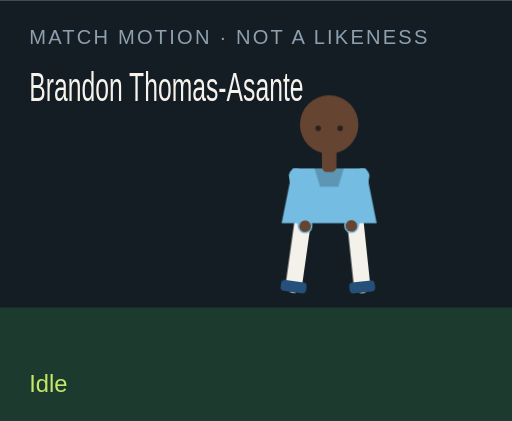
t = 0.00 s
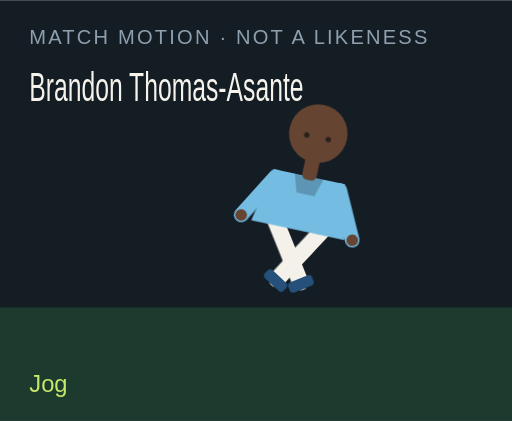
t = 1.50 s
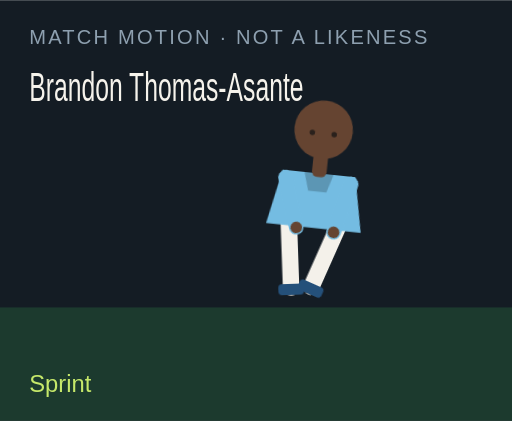
t = 3.00 s
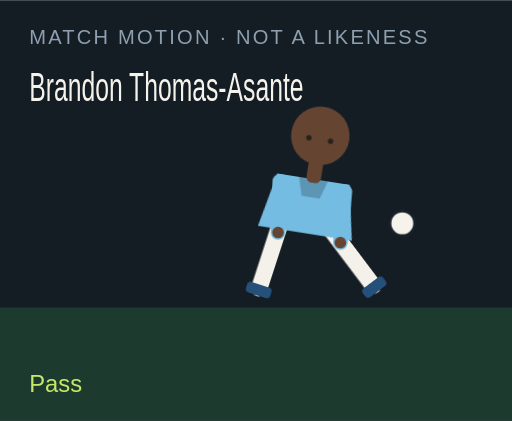
t = 4.50 s
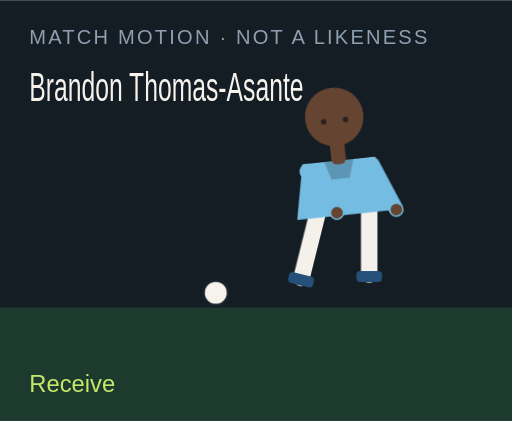
t = 6.00 s
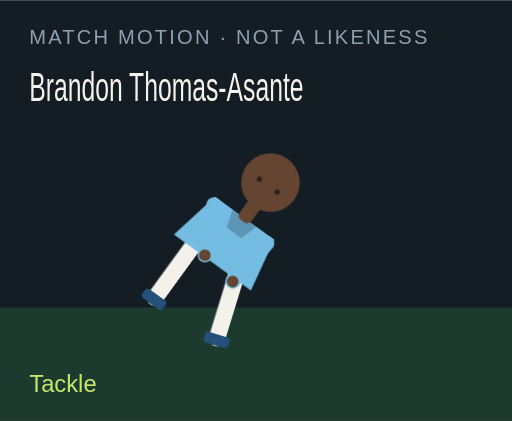
t = 7.50 s

The animated SVG that drew these frames (rendered in a browser with its animation timeline set to each time). Animation: 18 CSS @keyframes rules; one cycle of 9.00 s, repeats indefinitely.

<?xml version="1.0" encoding="UTF-8"?>
<svg xmlns="http://www.w3.org/2000/svg" viewBox="0 0 280 230" role="img">
  <style>@media (prefers-reduced-motion: reduce){animate,animateTransform{display:none}}</style>
  <rect width="280" height="230" fill="#141c24"/>
  <rect y="168" width="280" height="62" fill="#1c3a2e"/>
  <text x="16" y="24" fill="#8ea0b0" font-family="Arial,sans-serif" font-size="11" letter-spacing="1.2">MATCH MOTION · NOT A LIKENESS</text>
  <text x="16" y="55" fill="#f6f3ec" font-family="Impact,sans-serif" font-size="22" textLength="150" lengthAdjust="spacingAndGlyphs">Brandon Thomas-Asante</text>
  <circle r="7" fill="#f6f3ec" stroke="#172028" stroke-width="2" id="motion-11458" cx="150" cy="160" opacity="0">
    
    
    
  </circle>
  <g transform="translate(132 40)">
    <g id="motion-11480" transform="rotate(0 48 90)">
      
      <g id="motion-11482" transform="translate(0 0)">
        
        <g transform="translate(34 78)"><g id="motion-11484" transform="rotate(8)"><path d="M0 0 V38" stroke="#f4f1ea" stroke-width="9" stroke-linecap="round"/><rect x="-7" y="36" width="14" height="6" rx="2" fill="#24507a"/></g></g>
        <g transform="translate(62 78)"><g id="motion-11486" transform="rotate(-6)"><path d="M0 0 V38" stroke="#f4f1ea" stroke-width="9" stroke-linecap="round"/><rect x="-7" y="36" width="14" height="6" rx="2" fill="#24507a"/></g></g>
        <path d="M28 52 h40 l6 30 H22 Z" fill="#74bce2"/>
        <path d="M40 52 h16 l-3 10 H43 Z" fill="#000" opacity=".2"/>
        <g transform="translate(30 56)"><g id="motion-11488" transform="rotate(-10)"><path d="M0 0 V28" stroke="#74bce2" stroke-width="8" stroke-linecap="round"/><circle cx="0" cy="28" r="3.2" fill="#654431"/></g></g>
        <g transform="translate(66 56)"><g id="motion-11490" transform="rotate(12)"><path d="M0 0 V28" stroke="#74bce2" stroke-width="8" stroke-linecap="round"/><circle cx="0" cy="28" r="3.2" fill="#654431"/></g></g>
        <rect x="44" y="40" width="8" height="14" rx="3" fill="#654431"/>
        <circle cx="48" cy="28" r="16" fill="#654431"/>
        
        <circle cx="42" cy="30" r="1.5" fill="#2a211c"/><circle cx="54" cy="30" r="1.5" fill="#2a211c"/>
      </g>
    </g>
  </g>
  <text x="16" y="214" fill="#c6e86a" font-family="Arial,sans-serif" font-size="13" opacity="1" id="motion-11462">Idle</text><text x="16" y="214" fill="#c6e86a" font-family="Arial,sans-serif" font-size="13" opacity="0" id="motion-11464">Jog</text><text x="16" y="214" fill="#c6e86a" font-family="Arial,sans-serif" font-size="13" opacity="0" id="motion-11466">Sprint</text><text x="16" y="214" fill="#c6e86a" font-family="Arial,sans-serif" font-size="13" opacity="0" id="motion-11468">Dribble</text><text x="16" y="214" fill="#c6e86a" font-family="Arial,sans-serif" font-size="13" opacity="0" id="motion-11470">Pass</text><text x="16" y="214" fill="#c6e86a" font-family="Arial,sans-serif" font-size="13" opacity="0" id="motion-11472">Shoot</text><text x="16" y="214" fill="#c6e86a" font-family="Arial,sans-serif" font-size="13" opacity="0" id="motion-11474">Receive</text><text x="16" y="214" fill="#c6e86a" font-family="Arial,sans-serif" font-size="13" opacity="0" id="motion-11476">Tackle</text><text x="16" y="214" fill="#c6e86a" font-family="Arial,sans-serif" font-size="13" opacity="0" id="motion-11478">Slide</text>
<style>@keyframes track-11459{0%{cx:150px}11.1%{cx:156px}22.2%{cx:164px}33.300000000000004%{cx:142px}44.4%{cx:190px}55.60000000000001%{cx:250px}66.7%{cx:118px}77.8%{cx:150px}88.9%{cx:150px}100%{cx:150px}}@keyframes track-11460{0%{cy:160px}11.1%{cy:158px}22.2%{cy:154px}33.300000000000004%{cy:156px}44.4%{cy:148px}55.60000000000001%{cy:96px}66.7%{cy:160px}77.8%{cy:160px}88.9%{cy:160px}100%{cy:160px}}@keyframes track-11461{0%{opacity:0}11.1%{opacity:0}22.2%{opacity:0}33.300000000000004%{opacity:1}44.4%{opacity:1}55.60000000000001%{opacity:1}66.7%{opacity:1}77.8%{opacity:0}88.9%{opacity:0}100%{opacity:0}}@keyframes track-11463{0%{opacity:1}11.1%{opacity:0}22.2%{opacity:0}33.300000000000004%{opacity:0}44.4%{opacity:0}55.60000000000001%{opacity:0}66.7%{opacity:0}77.8%{opacity:0}88.9%{opacity:0}100%{opacity:1}}@keyframes track-11465{0%{opacity:0}11.1%{opacity:1}22.2%{opacity:0}33.300000000000004%{opacity:0}44.4%{opacity:0}55.60000000000001%{opacity:0}66.7%{opacity:0}77.8%{opacity:0}88.9%{opacity:0}100%{opacity:0}}@keyframes track-11467{0%{opacity:0}11.1%{opacity:0}22.2%{opacity:1}33.300000000000004%{opacity:0}44.4%{opacity:0}55.60000000000001%{opacity:0}66.7%{opacity:0}77.8%{opacity:0}88.9%{opacity:0}100%{opacity:0}}@keyframes track-11469{0%{opacity:0}11.1%{opacity:0}22.2%{opacity:0}33.300000000000004%{opacity:1}44.4%{opacity:0}55.60000000000001%{opacity:0}66.7%{opacity:0}77.8%{opacity:0}88.9%{opacity:0}100%{opacity:0}}@keyframes track-11471{0%{opacity:0}11.1%{opacity:0}22.2%{opacity:0}33.300000000000004%{opacity:0}44.4%{opacity:1}55.60000000000001%{opacity:0}66.7%{opacity:0}77.8%{opacity:0}88.9%{opacity:0}100%{opacity:0}}@keyframes track-11473{0%{opacity:0}11.1%{opacity:0}22.2%{opacity:0}33.300000000000004%{opacity:0}44.4%{opacity:0}55.60000000000001%{opacity:1}66.7%{opacity:0}77.8%{opacity:0}88.9%{opacity:0}100%{opacity:0}}@keyframes track-11475{0%{opacity:0}11.1%{opacity:0}22.2%{opacity:0}33.300000000000004%{opacity:0}44.4%{opacity:0}55.60000000000001%{opacity:0}66.7%{opacity:1}77.8%{opacity:0}88.9%{opacity:0}100%{opacity:0}}@keyframes track-11477{0%{opacity:0}11.1%{opacity:0}22.2%{opacity:0}33.300000000000004%{opacity:0}44.4%{opacity:0}55.60000000000001%{opacity:0}66.7%{opacity:0}77.8%{opacity:1}88.9%{opacity:0}100%{opacity:0}}@keyframes track-11479{0%{opacity:0}11.1%{opacity:0}22.2%{opacity:0}33.300000000000004%{opacity:0}44.4%{opacity:0}55.60000000000001%{opacity:0}66.7%{opacity:0}77.8%{opacity:0}88.9%{opacity:1}100%{opacity:0}}@keyframes track-11481{0%{transform:rotate(0deg)}11.1%{transform:rotate(8deg)}22.2%{transform:rotate(16deg)}33.300000000000004%{transform:rotate(6deg)}44.4%{transform:rotate(4deg)}55.60000000000001%{transform:rotate(14deg)}66.7%{transform:rotate(-6deg)}77.8%{transform:rotate(34deg)}88.9%{transform:rotate(38deg)}100%{transform:rotate(0deg)}}@keyframes track-11483{0%{transform:translate(0px,0px)}11.1%{transform:translate(0px,-3px)}22.2%{transform:translate(0px,-6px)}33.300000000000004%{transform:translate(0px,-2px)}44.4%{transform:translate(0px,2px)}55.60000000000001%{transform:translate(0px,-4px)}66.7%{transform:translate(0px,1px)}77.8%{transform:translate(0px,10px)}88.9%{transform:translate(0px,12px)}100%{transform:translate(0px,0px)}}@keyframes track-11485{0%{transform:rotate(8deg)}11.1%{transform:rotate(-26deg)}22.2%{transform:rotate(-42deg)}33.300000000000004%{transform:rotate(-8deg)}44.4%{transform:rotate(6deg)}55.60000000000001%{transform:rotate(12deg)}66.7%{transform:rotate(20deg)}77.8%{transform:rotate(-8deg)}88.9%{transform:rotate(8deg)}100%{transform:rotate(8deg)}}@keyframes track-11487{0%{transform:rotate(-6deg)}11.1%{transform:rotate(24deg)}22.2%{transform:rotate(38deg)}33.300000000000004%{transform:rotate(18deg)}44.4%{transform:rotate(-38deg)}55.60000000000001%{transform:rotate(-54deg)}66.7%{transform:rotate(6deg)}77.8%{transform:rotate(-22deg)}88.9%{transform:rotate(-16deg)}100%{transform:rotate(-6deg)}}@keyframes track-11489{0%{transform:rotate(-10deg)}11.1%{transform:rotate(24deg)}22.2%{transform:rotate(36deg)}33.300000000000004%{transform:rotate(-18deg)}44.4%{transform:rotate(10deg)}55.60000000000001%{transform:rotate(-24deg)}66.7%{transform:rotate(-30deg)}77.8%{transform:rotate(12deg)}88.9%{transform:rotate(-64deg)}100%{transform:rotate(-10deg)}}@keyframes track-11491{0%{transform:rotate(12deg)}11.1%{transform:rotate(-20deg)}22.2%{transform:rotate(-32deg)}33.300000000000004%{transform:rotate(14deg)}44.4%{transform:rotate(-26deg)}55.60000000000001%{transform:rotate(18deg)}66.7%{transform:rotate(-22deg)}77.8%{transform:rotate(-6deg)}88.9%{transform:rotate(18deg)}100%{transform:rotate(12deg)}}@media(prefers-reduced-motion:no-preference){#motion-11458{animation:track-11459 9s linear infinite both,track-11460 9s linear infinite both,track-11461 9s steps(1,end) infinite both}#motion-11462{animation:track-11463 9s steps(1,end) infinite both}#motion-11464{animation:track-11465 9s steps(1,end) infinite both}#motion-11466{animation:track-11467 9s steps(1,end) infinite both}#motion-11468{animation:track-11469 9s steps(1,end) infinite both}#motion-11470{animation:track-11471 9s steps(1,end) infinite both}#motion-11472{animation:track-11473 9s steps(1,end) infinite both}#motion-11474{animation:track-11475 9s steps(1,end) infinite both}#motion-11476{animation:track-11477 9s steps(1,end) infinite both}#motion-11478{animation:track-11479 9s steps(1,end) infinite both}#motion-11480{animation:track-11481 9s linear infinite both}#motion-11482{animation:track-11483 9s linear infinite both}#motion-11484{animation:track-11485 9s linear infinite both}#motion-11486{animation:track-11487 9s linear infinite both}#motion-11488{animation:track-11489 9s linear infinite both}#motion-11490{animation:track-11491 9s linear infinite both}}</style></svg>
